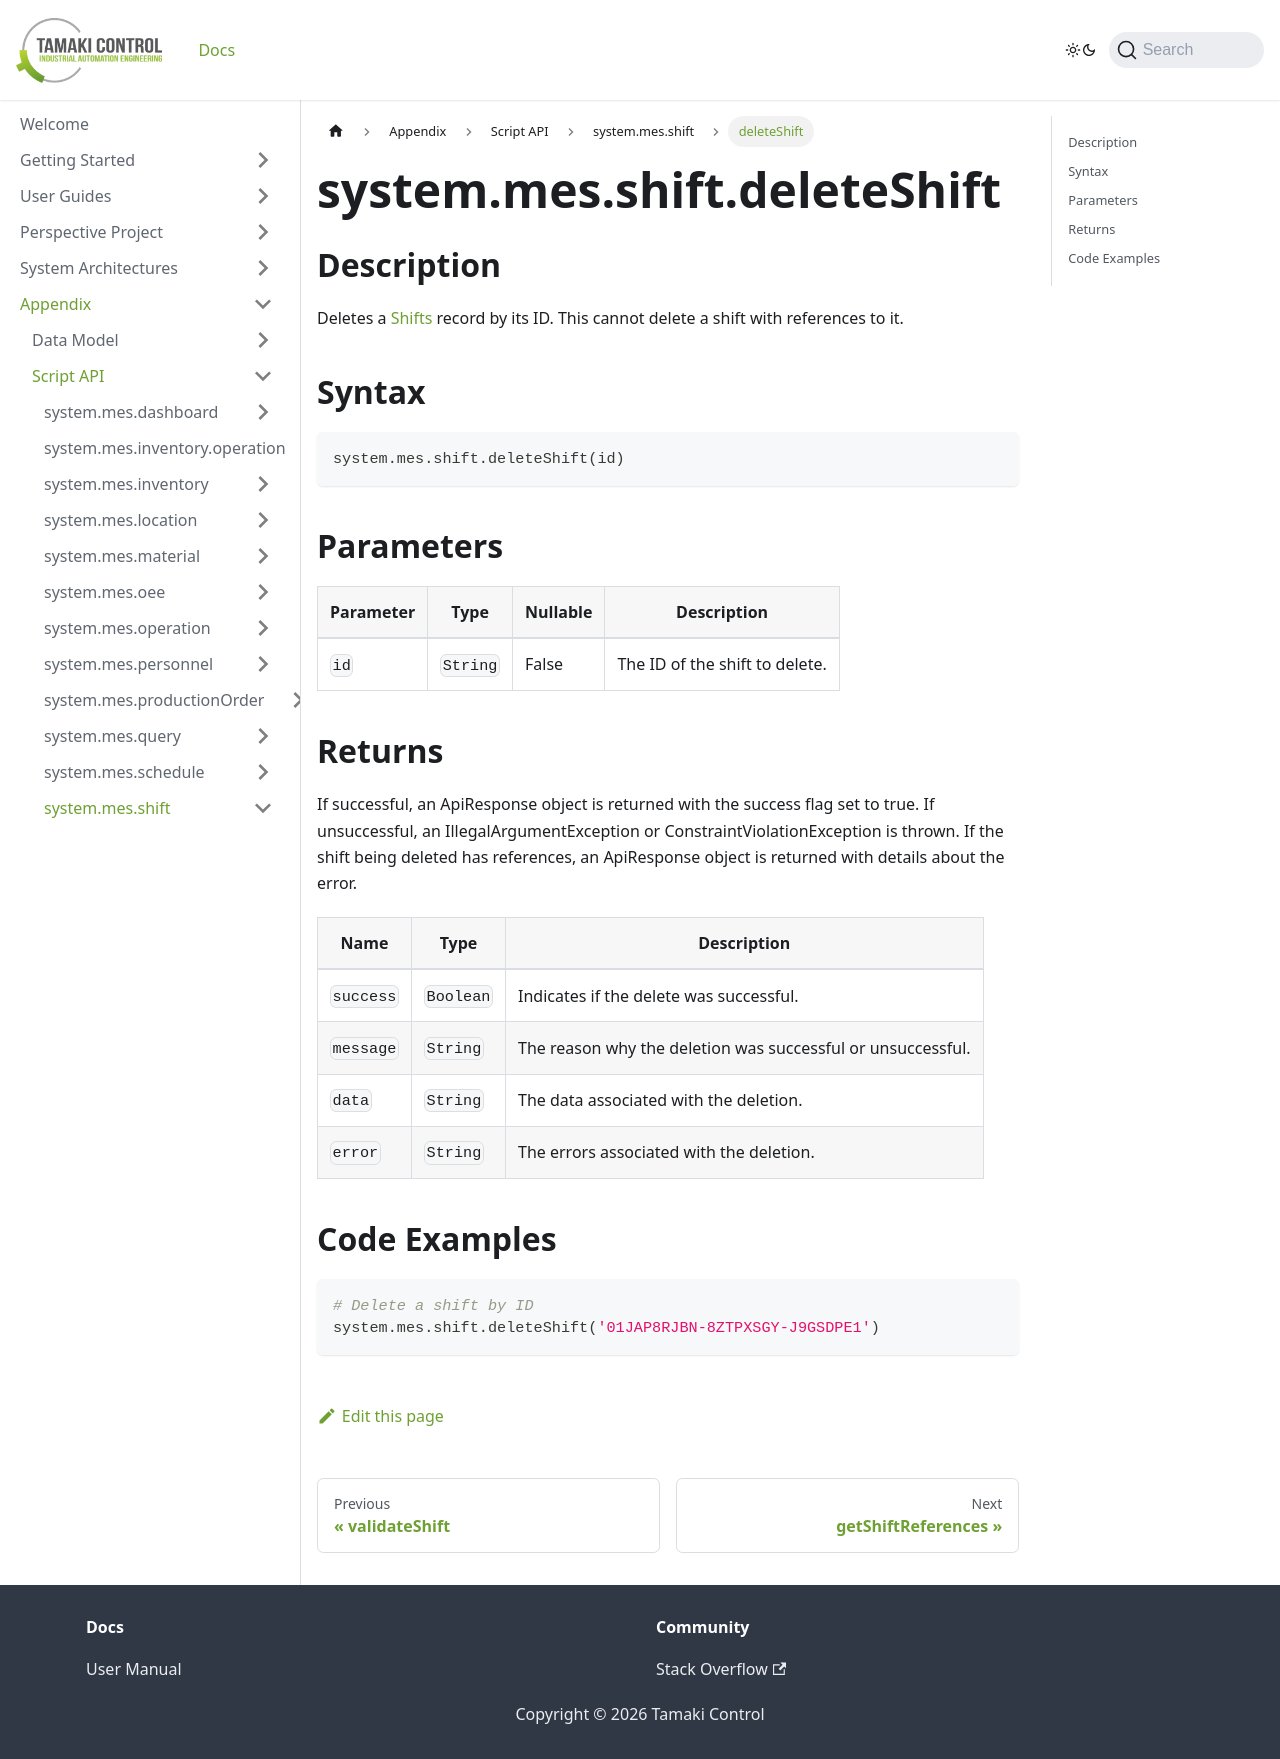

repository: TamakiControl/tamaki-mes-docs · page: docs/appendix/script-api/shift-script-api/delete-shift/index.html · generator: docusaurus

---
sidebar_position: 9
title: "deleteShift"
description: "Deletes the shift with the given ID."
---

# system.mes.shift.deleteShift

## Description

Deletes a [Shifts](../../data-model/shift-model/shift) record by its ID. This cannot delete a shift with references to it.

## Syntax

```python
system.mes.shift.deleteShift(id)
```

## Parameters

| Parameter | Type     | Nullable | Description                 |
|-----------|----------|----------|-----------------------------|
| `id`      | `String` | False    | The ID of the shift to delete. |

## Returns

If successful, an ApiResponse object is returned with the success flag set to true. If unsuccessful, an IllegalArgumentException or ConstraintViolationException is thrown. If the shift being deleted has references, an ApiResponse object is returned with details about the error.

| Name      | Type      | Description                                                 |
|-----------|-----------|-------------------------------------------------------------|
| `success` | `Boolean` | Indicates if the delete was successful.                     |
| `message` | `String`  | The reason why the deletion was successful or unsuccessful. |
| `data`    | `String`  | The data associated with the deletion.                      |
| `error`   | `String`  | The errors associated with the deletion.                    |

## Code Examples

```python
# Delete a shift by ID
system.mes.shift.deleteShift('01JAP8RJBN-8ZTPXSGY-J9GSDPE1')
```
